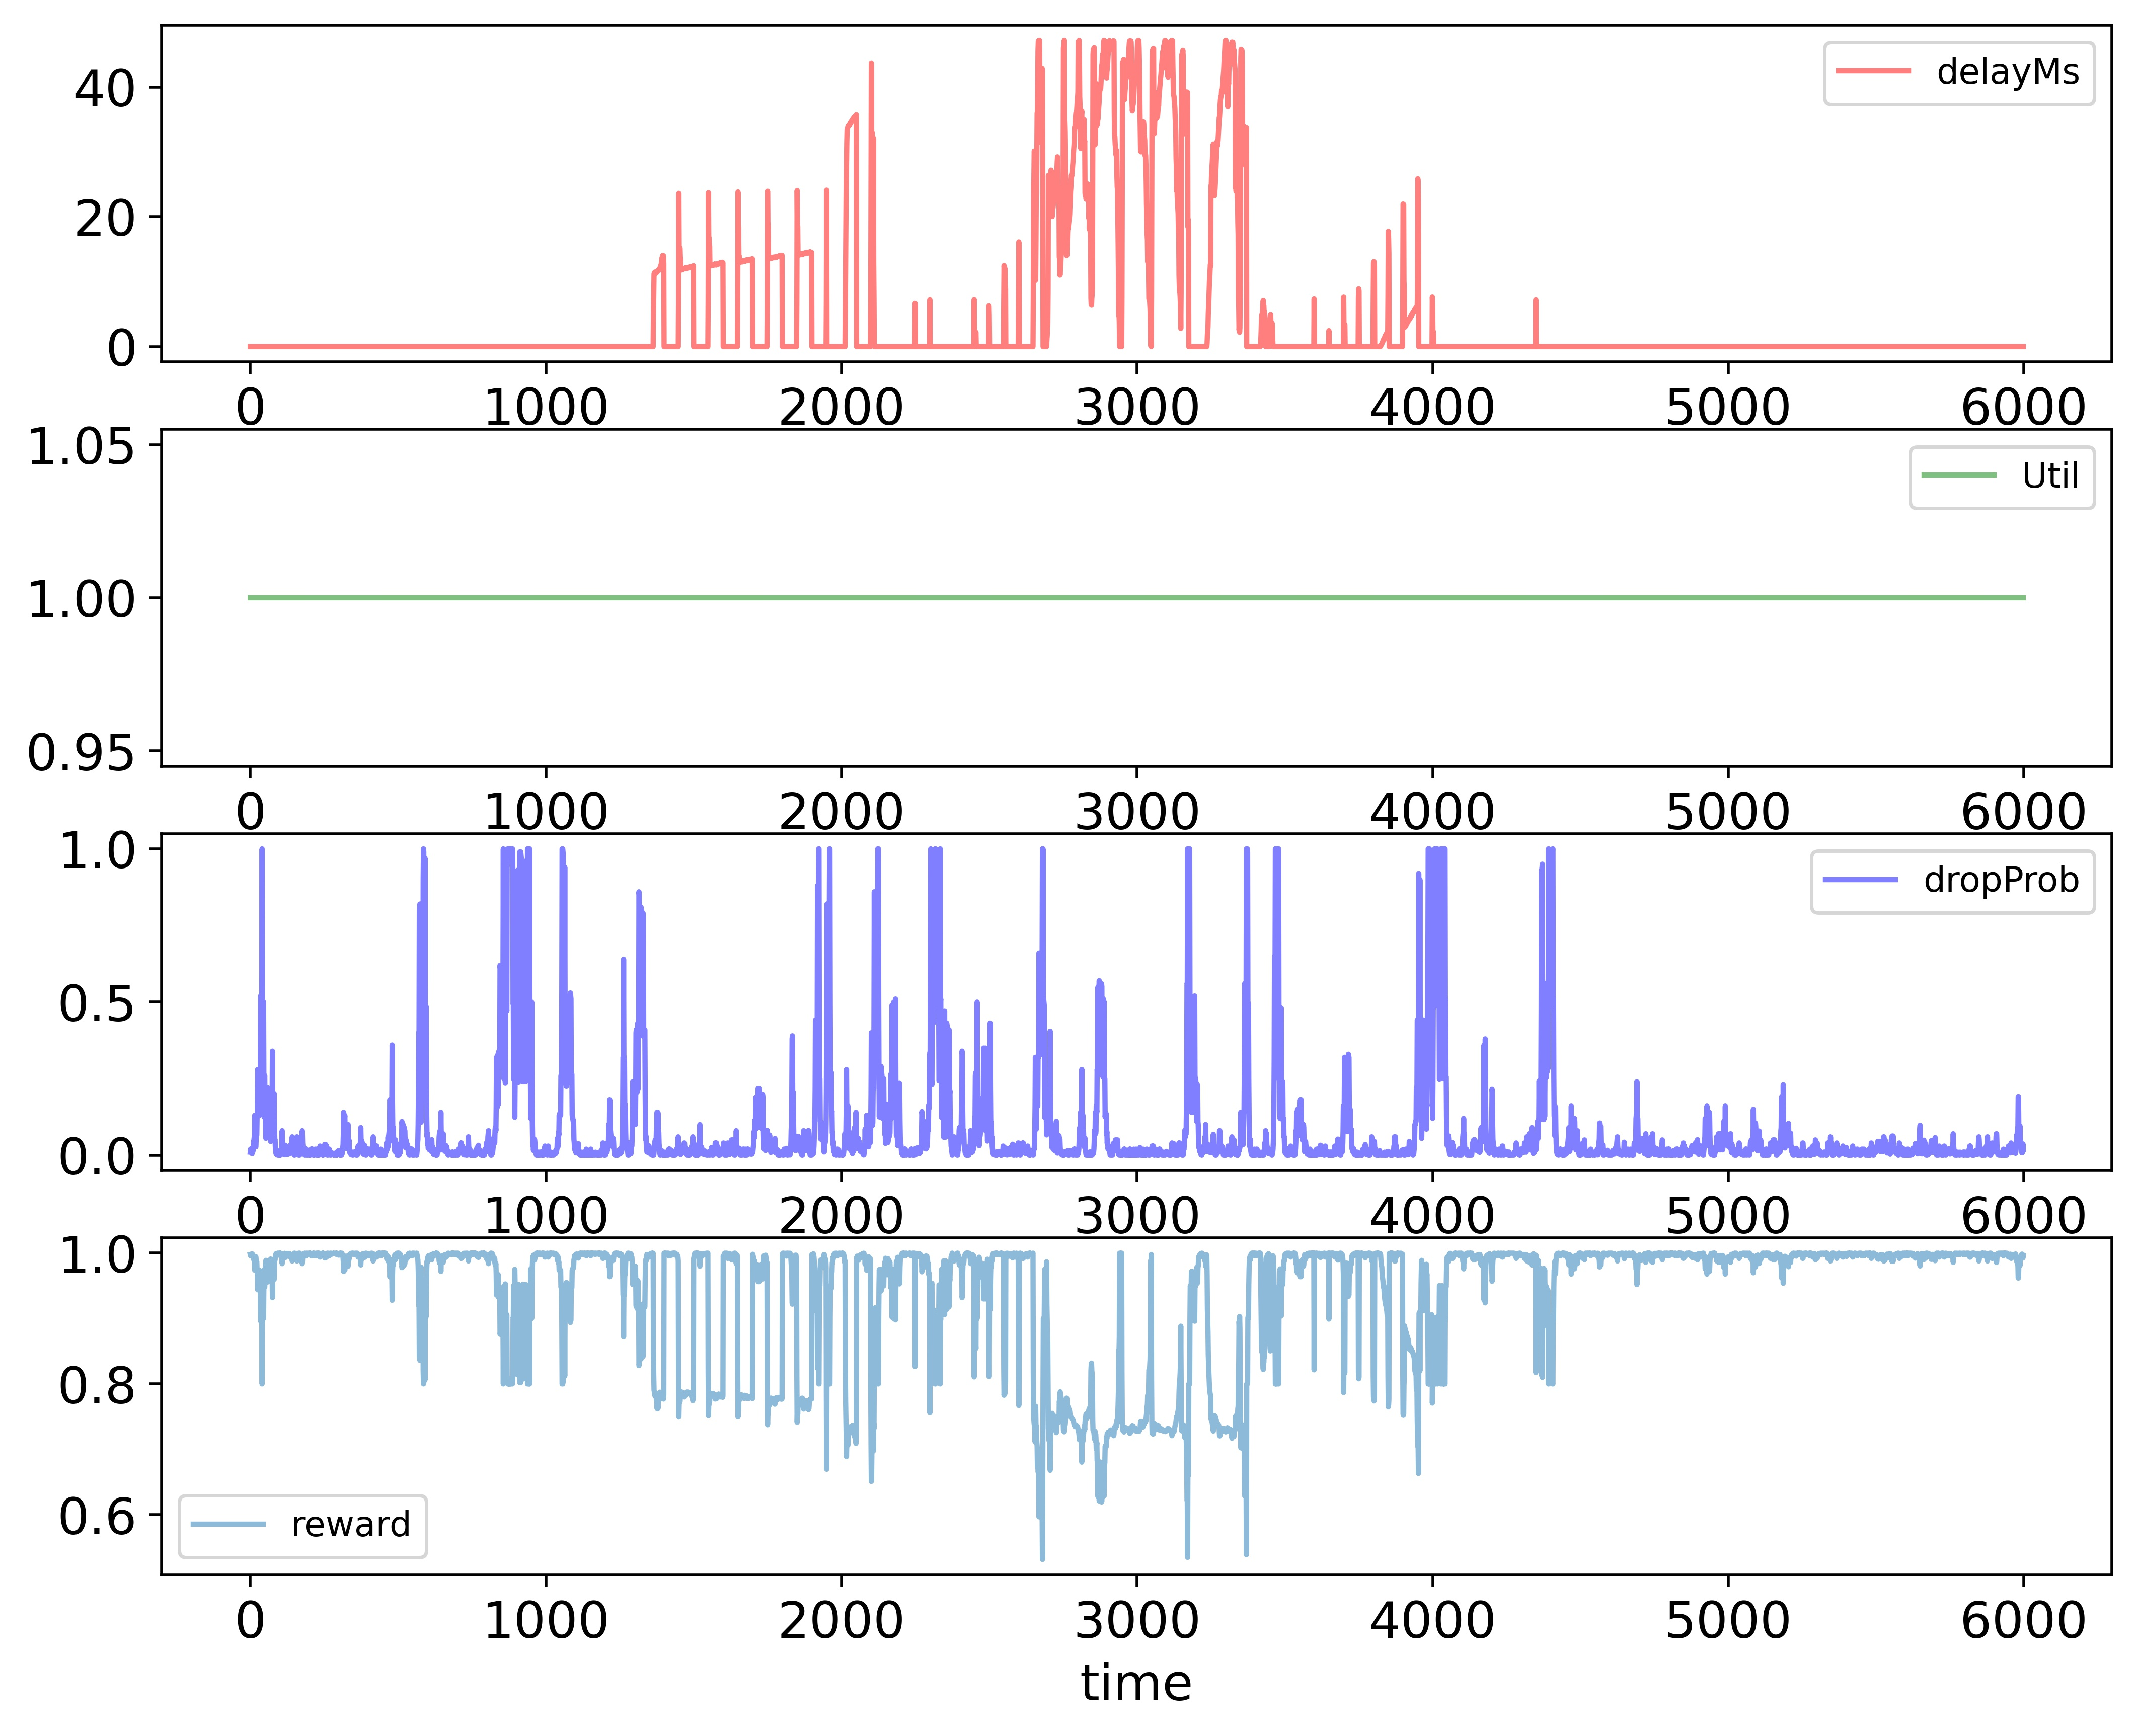

Values plotted in this chart, from the file beside it:
time; delayMs; Util; dropProb; reward
0; 0.0; 1.0; 0.01; 0.998
1; 0.0; 1.0; 0.02; 0.996
2; 0.0; 1.0; 0.02; 0.996
3; 0.0; 1.0; 0.02; 0.996
4; 0.0; 1.0; 0.02; 0.996
5; 0.0; 1.0; 0.01; 0.998
6; 0.0; 1.0; 0.005; 0.999
7; 0.0; 1.0; 0.015; 0.997
8; 0.0; 1.0; 0.025; 0.995
9; 0.0; 1.0; 0.0125; 0.9975
10; 0.0; 1.0; 0.0225; 0.9955
11; 0.0; 1.0; 0.045; 0.991
12; 0.0; 1.0; 0.045; 0.991
13; 0.0; 1.0; 0.055; 0.989
14; 0.0; 1.0; 0.065; 0.987
15; 0.0; 1.0; 0.13; 0.974
16; 0.0; 1.0; 0.065; 0.987
17; 0.0; 1.0; 0.055; 0.989
18; 0.0; 1.0; 0.0275; 0.9945
19; 0.0; 1.0; 0.0275; 0.9945
20; 0.0; 1.0; 0.055; 0.989
21; 0.0; 1.0; 0.065; 0.987
22; 0.0; 1.0; 0.065; 0.987
23; 0.0; 1.0; 0.13; 0.974
24; 0.0; 1.0; 0.14; 0.972
25; 0.0; 1.0; 0.28; 0.944
26; 0.0; 1.0; 0.27; 0.946
27; 0.0; 1.0; 0.27; 0.946
28; 0.0; 1.0; 0.26; 0.948
29; 0.0; 1.0; 0.13; 0.974
30; 0.0; 1.0; 0.26; 0.948
31; 0.0; 1.0; 0.13; 0.974
32; 0.0; 1.0; 0.26; 0.948
33; 0.0; 1.0; 0.26; 0.948
34; 0.0; 1.0; 0.26; 0.948
35; 0.0; 1.0; 0.52; 0.896
36; 0.0; 1.0; 0.51; 0.898
37; 0.0; 1.0; 0.255; 0.949
38; 0.0; 1.0; 0.51; 0.898
39; 0.0; 1.0; 0.52; 0.896
40; 0.0; 1.0; 1.0; 0.8
41; 0.0; 1.0; 0.5; 0.9
42; 0.0; 1.0; 0.49; 0.902
43; 0.0; 1.0; 0.5; 0.9
44; 0.0; 1.0; 0.5; 0.9
45; 0.0; 1.0; 0.5; 0.9
46; 0.0; 1.0; 0.25; 0.95
47; 0.0; 1.0; 0.125; 0.975
48; 0.0; 1.0; 0.25; 0.95
49; 0.0; 1.0; 0.26; 0.948
50; 0.0; 1.0; 0.13; 0.974
51; 0.0; 1.0; 0.13; 0.974
52; 0.0; 1.0; 0.065; 0.987
53; 0.0; 1.0; 0.055; 0.989
54; 0.0; 1.0; 0.11; 0.978
55; 0.0; 1.0; 0.11; 0.978
56; 0.0; 1.0; 0.22; 0.956
57; 0.0; 1.0; 0.11; 0.978
58; 0.0; 1.0; 0.11; 0.978
59; 0.0; 1.0; 0.22; 0.956
... 5,939 more rows
